5-way image classification set "real" from GitHub (orianapresacan/EmbryoStageGen); label vocabulary: 2-cell embryo, 4-cell embryo, 8-cell embryo, blastocyst, morula.

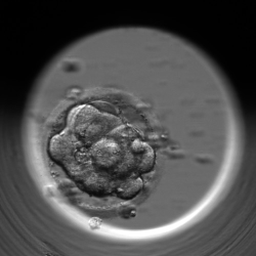
Label: morula

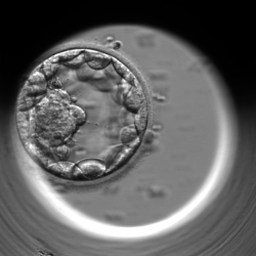
Label: blastocyst

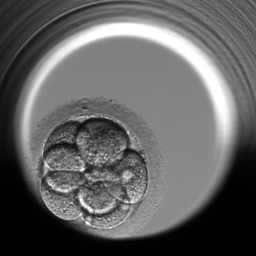
Label: 8-cell embryo

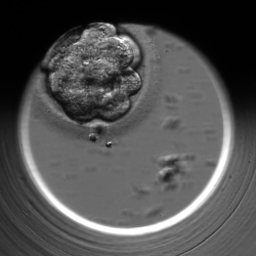
Label: morula

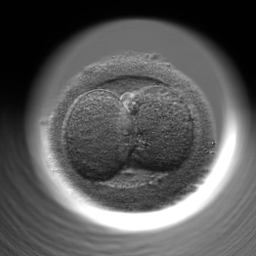
Label: 2-cell embryo

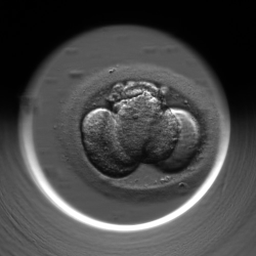
Label: 4-cell embryo
